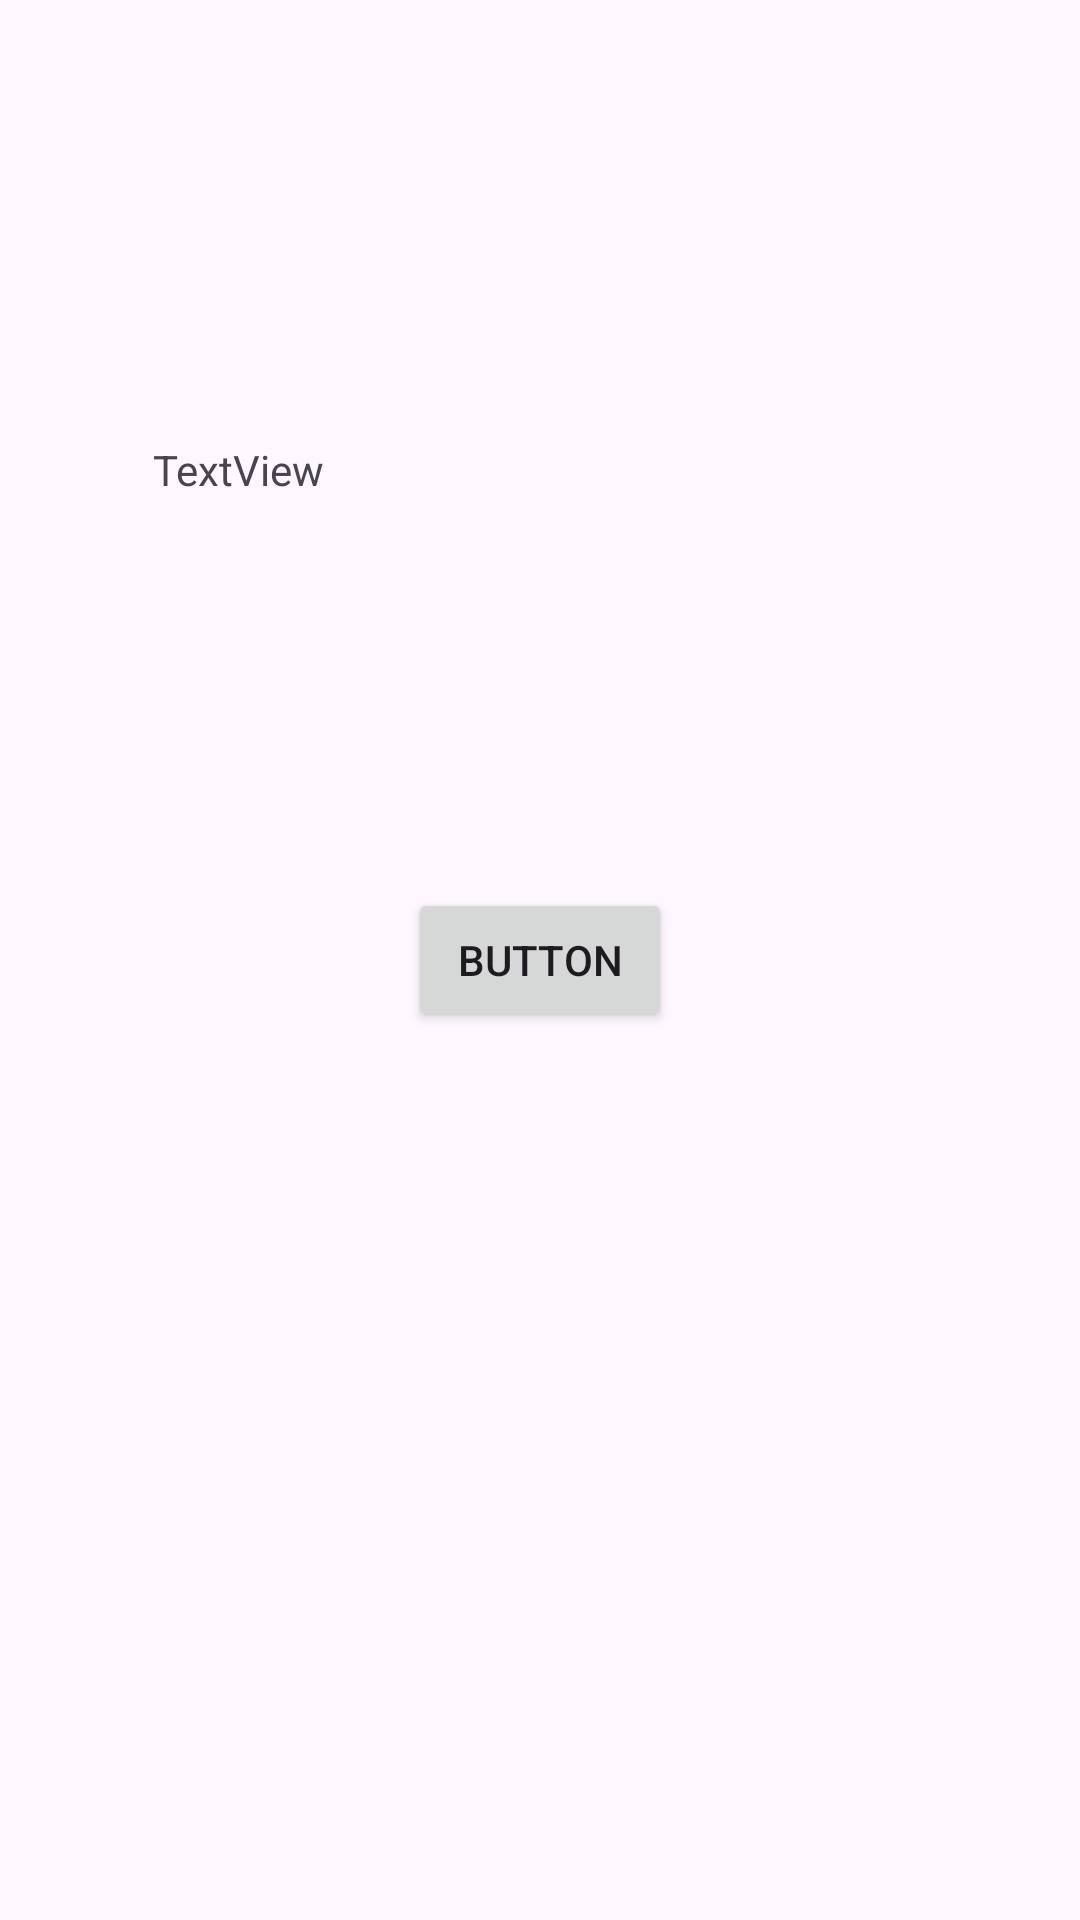

The Android layout XML behind this screen, and the referenced resources:
<!-- AndroidManifest.xml: application theme Theme.Layout_lineal -->
<!-- res/layout/activity_secondary.xml -->
<?xml version="1.0" encoding="utf-8"?>
<androidx.constraintlayout.widget.ConstraintLayout xmlns:android="http://schemas.android.com/apk/res/android"
    xmlns:app="http://schemas.android.com/apk/res-auto"
    xmlns:tools="http://schemas.android.com/tools"
    android:id="@+id/main"
    android:layout_width="match_parent"
    android:layout_height="match_parent"
    tools:context=".SecondaryActivity">

    <Button
        android:id="@+id/button"
        android:layout_width="wrap_content"
        android:layout_height="wrap_content"
        app:layout_constraintTop_toTopOf="parent"
        app:layout_constraintBottom_toBottomOf="parent"
        app:layout_constraintStart_toStartOf="parent"
        app:layout_constraintEnd_toEndOf="parent"
        android:text="Button" />

    <ImageView
        android:id="@+id/imageView"
        android:layout_width="145dp"
        android:layout_height="115dp"
        android:layout_margin="16dp"
        android:layout_marginStart="4dp"
        android:layout_marginTop="16dp"
        app:layout_constraintStart_toStartOf="parent"
        app:layout_constraintTop_toTopOf="parent"
        tools:srcCompat="@tools:sample/backgrounds/scenic" />

    <TextView
        android:id="@+id/textView"
        android:layout_width="wrap_content"
        android:layout_height="wrap_content"
        android:layout_margin="16dp"
        android:text="TextView"
        app:layout_constraintEnd_toEndOf="@id/imageView"
        app:layout_constraintHorizontal_bias="0.34"
        app:layout_constraintStart_toStartOf="@id/imageView"
        app:layout_constraintTop_toBottomOf="@id/imageView" />
</androidx.constraintlayout.widget.ConstraintLayout>
<!-- resources referenced by this layout -->
<resources>
  <style name="Theme.Layout_lineal" parent="Base.Theme.Layout_lineal" />
  <style name="Base.Theme.Layout_lineal" parent="Theme.Material3.DayNight.NoActionBar">
          
          
      </style>
</resources>
